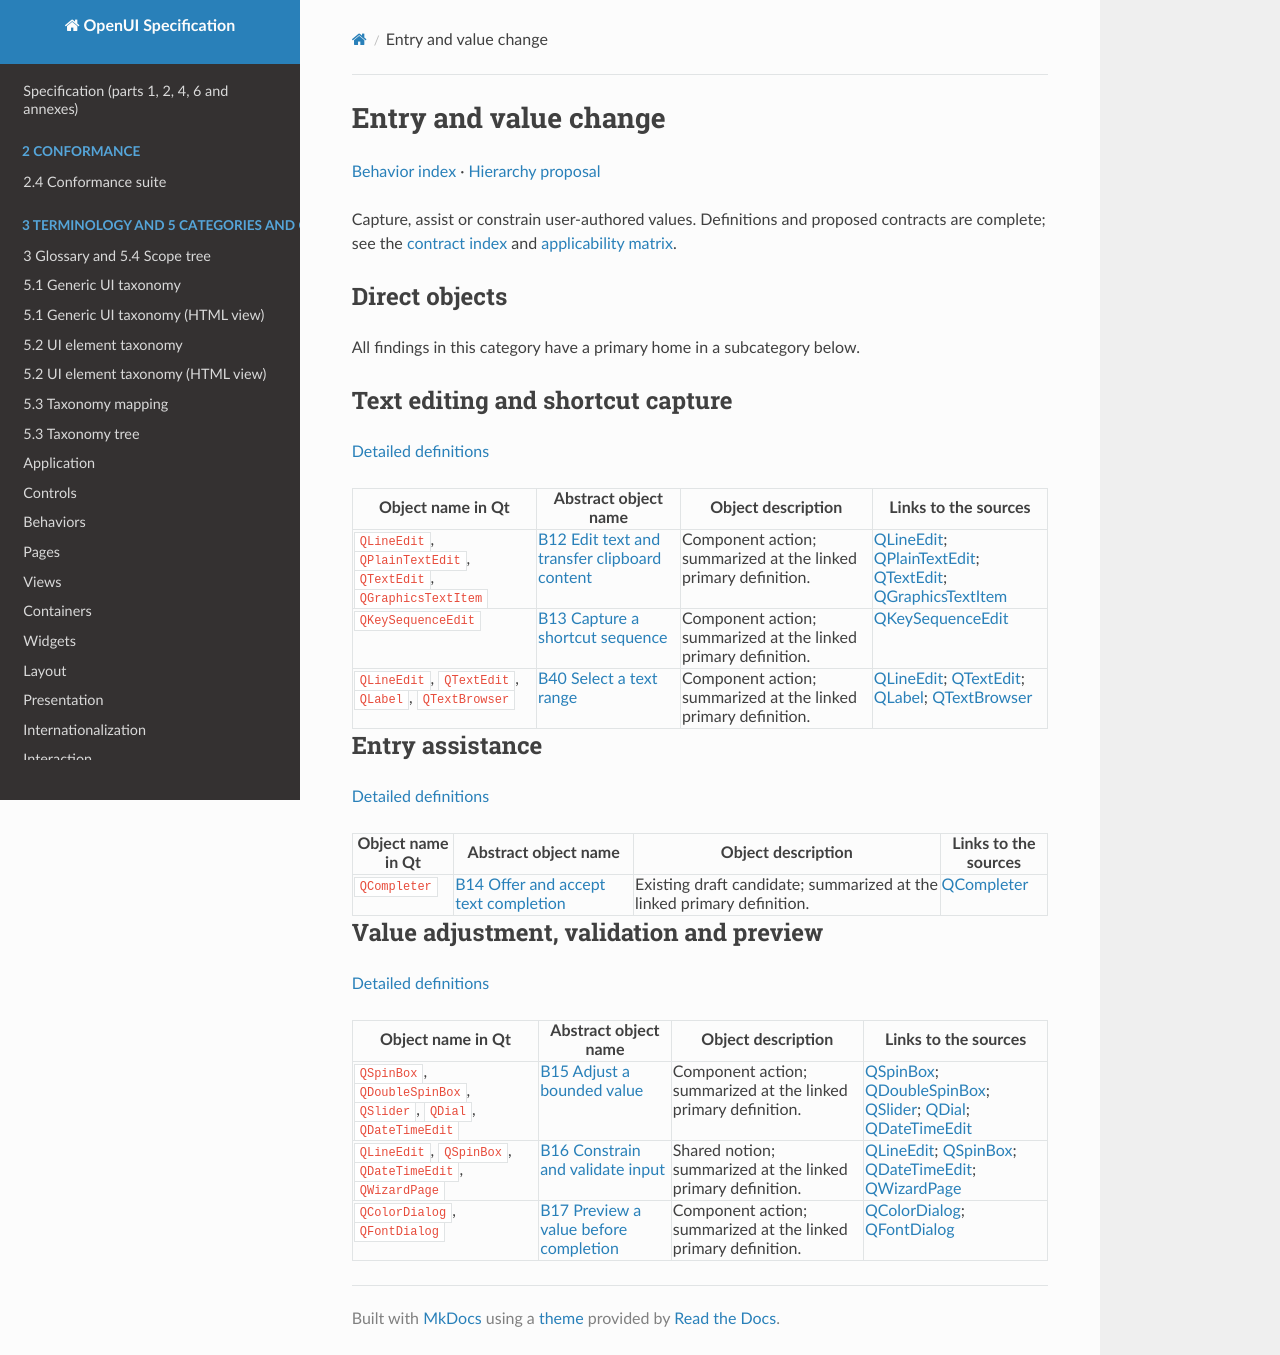

repository: shlomoa/openui-spec · page: survey/qt/behaviors/entry/index.html · generator: mkdocs

# Entry and value change

[Behavior index](../README.md) · [Hierarchy proposal](../../BEHAVIOR_TAXONOMY_PROPOSAL.md)

Capture, assist or constrain user-authored values. Definitions and proposed contracts are complete; see the [contract index](../../BEHAVIOR_CONTRACTS.md) and [applicability matrix](../../COMPONENT_BEHAVIOR_MATRIX.md).

## Direct objects

All findings in this category have a primary home in a subcategory below.

## Text editing and shortcut capture

[Detailed definitions](editing.md)

| Object name in Qt | Abstract object name | Object description | Links to the sources |
|---|---|---|---|
| `QLineEdit`, `QPlainTextEdit`, `QTextEdit`, `QGraphicsTextItem` | [B12 Edit text and transfer clipboard content](editing.md#b12) | Component action; summarized at the linked primary definition. | [QLineEdit](https://doc.qt.io/qt-6/qlineedit.html); [QPlainTextEdit](https://doc.qt.io/qt-6/qplaintextedit.html); [QTextEdit](https://doc.qt.io/qt-6/qtextedit.html); [QGraphicsTextItem](https://doc.qt.io/qt-6/qgraphicstextitem.html) |
| `QKeySequenceEdit` | [B13 Capture a shortcut sequence](editing.md#b13) | Component action; summarized at the linked primary definition. | [QKeySequenceEdit](https://doc.qt.io/qt-6/qkeysequenceedit.html) |
| `QLineEdit`, `QTextEdit`, `QLabel`, `QTextBrowser` | [B40 Select a text range](editing.md#b40) | Component action; summarized at the linked primary definition. | [QLineEdit](https://doc.qt.io/qt-6/qlineedit.html); [QTextEdit](https://doc.qt.io/qt-6/qtextedit.html); [QLabel](https://doc.qt.io/qt-6/qlabel.html); [QTextBrowser](https://doc.qt.io/qt-6/qtextbrowser.html) |

## Entry assistance

[Detailed definitions](assistance.md)

| Object name in Qt | Abstract object name | Object description | Links to the sources |
|---|---|---|---|
| `QCompleter` | [B14 Offer and accept text completion](assistance.md#b14) | Existing draft candidate; summarized at the linked primary definition. | [QCompleter](https://doc.qt.io/qt-6/qcompleter.html) |

## Value adjustment, validation and preview

[Detailed definitions](values.md)

| Object name in Qt | Abstract object name | Object description | Links to the sources |
|---|---|---|---|
| `QSpinBox`, `QDoubleSpinBox`, `QSlider`, `QDial`, `QDateTimeEdit` | [B15 Adjust a bounded value](values.md#b15) | Component action; summarized at the linked primary definition. | [QSpinBox](https://doc.qt.io/qt-6/qspinbox.html); [QDoubleSpinBox](https://doc.qt.io/qt-6/qdoublespinbox.html); [QSlider](https://doc.qt.io/qt-6/qslider.html); [QDial](https://doc.qt.io/qt-6/qdial.html); [QDateTimeEdit](https://doc.qt.io/qt-6/qdatetimeedit.html) |
| `QLineEdit`, `QSpinBox`, `QDateTimeEdit`, `QWizardPage` | [B16 Constrain and validate input](values.md#b16) | Shared notion; summarized at the linked primary definition. | [QLineEdit](https://doc.qt.io/qt-6/qlineedit.html); [QSpinBox](https://doc.qt.io/qt-6/qspinbox.html); [QDateTimeEdit](https://doc.qt.io/qt-6/qdatetimeedit.html); [QWizardPage](https://doc.qt.io/qt-6/qwizardpage.html) |
| `QColorDialog`, `QFontDialog` | [B17 Preview a value before completion](values.md#b17) | Component action; summarized at the linked primary definition. | [QColorDialog](https://doc.qt.io/qt-6/qcolordialog.html); [QFontDialog](https://doc.qt.io/qt-6/qfontdialog.html) |
